Run: headless pygame with SDL's dummy video driver; simulated clock (each Clock.tick advances the game by its frame time, no real sleeping); random seed 0; keys injected as events and as key.get_pressed() state; no mouse input.
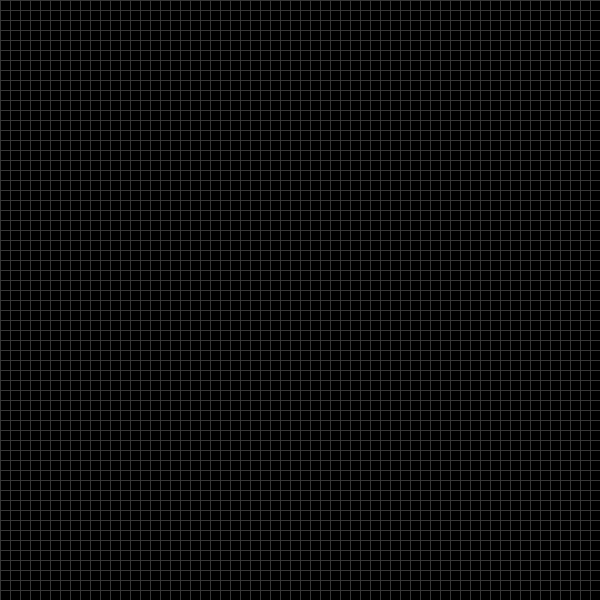
Frame 1 of 4 · flips 1–60 · no input
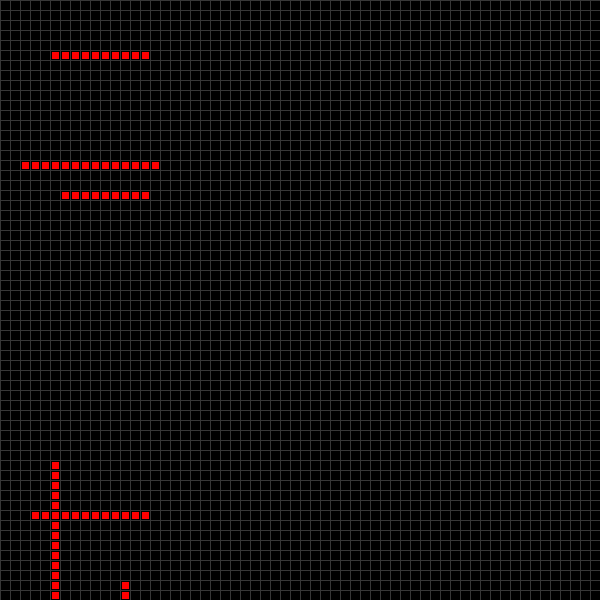
Frame 2 of 4 · flips 61–180 · tapped SPACE, RETURN · held RIGHT (→), D
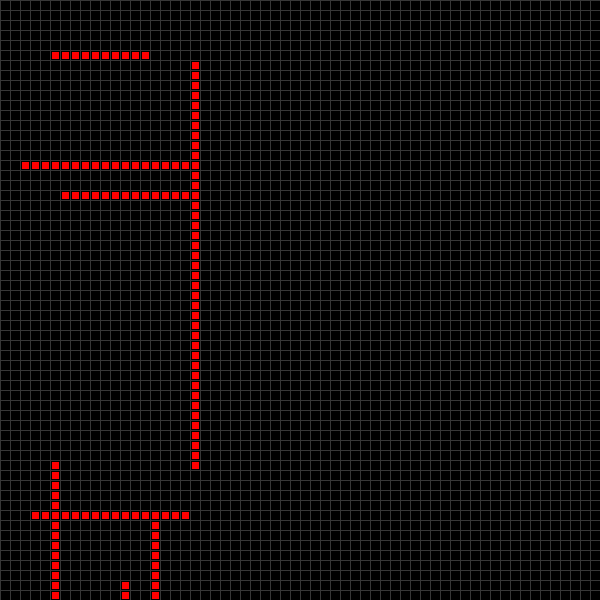
Frame 3 of 4 · flips 181–300 · held DOWN (↓), S
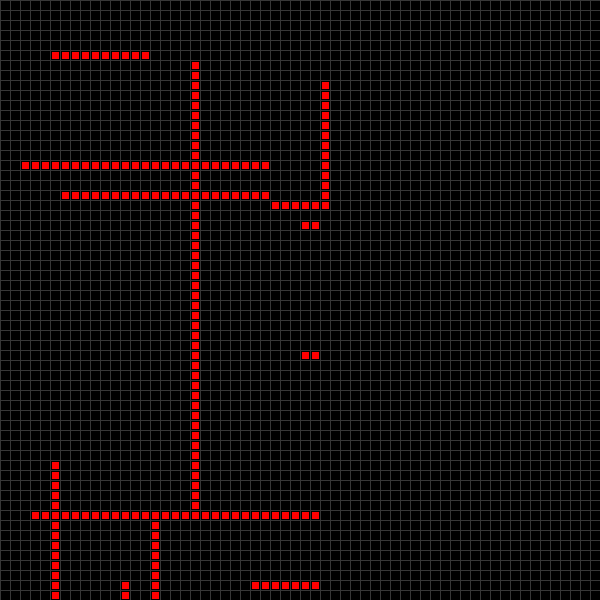
Frame 4 of 4 · flips 301–420 · held LEFT (←), A, UP (↑), W

The pygame program that drew these frames:

import pygame
import random
from queue import PriorityQueue
import time
pygame.init()
WIDTH = 600
HEIGHT = 600
GRAY = (55, 55, 55)
WHITE = (255, 255, 255)
BLUE = (0, 0, 155)
RED = (255, 0, 0)
GREEN = (0, 255, 0)
YELLOW = (255, 255, 0)
ORANGE = (100, 55, 0)
win = pygame.display.set_mode((WIDTH, HEIGHT))
font = pygame.font.SysFont("comicsans", 30, True)
pygame.display.set_caption("Search1")
clock = pygame.time.Clock()
width = 9
height = 9


class Point:
    def __init__(self, x, y):
        self.x = x
        self.y = y
        self.blocked = False
        self.neighbors = []
        self.start = False
        self.target = False

    def block(self):
        self.blocked = True

    def get_neighbors(self, grid):

        if self.x > 0 and not grid[self.x-1][self.y].blocked:
            self.neighbors.append(grid[self.x-1][self.y])
        if self.x < WIDTH/10-1 and not grid[self.x+1][self.y].blocked:
            self.neighbors.append(grid[self.x+1][self.y])
        if self.y > 0 and not grid[self.x][self.y-1].blocked:
            self.neighbors.append(grid[self.x][self.y-1])
        if self.y < HEIGHT/10-1 and not grid[self.x][self.y+1].blocked:
            self.neighbors.append(grid[self.x][self.y+1])

    def get_dist(self, other):
        return abs(self.x-other.x)+abs(self.y-other.y)


def create_grid(lines, cols):
    grid = []
    for col in range(cols):
        grid.append([])
        for line in range(lines):
            point = Point(col, line)
            grid[col].append(point)
    return grid


def draw_grid():
    for i in range(0, WIDTH, 10):
        pygame.draw.line(win, GRAY, (i, 0), (i, WIDTH))
        pygame.draw.line(win, GRAY, (0, i), (WIDTH, i))
        pygame.display.update()


def draw_maze(grid):
    for line in grid:
        for point in line:
            if point.blocked:
                draw_point(point, RED)
                pygame.display.update()


def draw_point(point, color):

    pygame.draw.rect(win, color, (point.x*10+2, point.y*10+2, 7, 7), 0)
    pygame.display.update()


def create_maze(grid, num=30, length=30):
    for _ in range(num):
        ln = random.randint(0, length)
        dir_x, dir_y = random.choice([(0, 1), (1, 0)])
        start_x, start_y = (random.randint(0, len(grid)), random.randint(0, len(grid[0])))
        end_x, end_y = (start_x + ln * dir_x, start_y + ln * dir_y)
        for i in range(start_x, min(60, end_x+1)):
            for j in range(start_y, min(60, end_y+1)):
                grid[i][j].block()
    return grid


def create_point(grid):
    while True:
        x, y = (random.randint(0, 59), random.randint(0, 59))
        if not grid[x][y].blocked:
            point = grid[x][y]
            return point


def reconstruct_path(came_from, current):

    while current in came_from:
        current = came_from[current]
        draw_point(current, GREEN)


def main():
    # prepare a maze
    draw_grid()
    grid = create_grid(WIDTH//10, HEIGHT//10)
    grid = create_maze(grid, 20, 50)
    draw_maze(grid)
    target = create_point(grid)
    target.target = True
    start = create_point(grid)
    start.start = True
    draw_point(target, GREEN)
    draw_point(start, YELLOW)
    time.sleep(3)

    # start here
    for line in grid:
        for point in line:
            point.get_neighbors(grid)
    count = 0
    open_set = PriorityQueue()
    open_set.put((0, count, start))
    came_from = {}
    g_score = {point: float("inf") for row in grid for point in row}
    g_score[start] = 0
    f_score = {point: float("inf") for row in grid for point in row}
    f_score[start] = start.get_dist(target)
    open_set_hash = {start}

    while not open_set.empty():

        for event in pygame.event.get():
            if event.type == pygame.QUIT:
                pygame.quit()

        # Get the point closest to the target
        current = open_set.get()[2]
        open_set_hash.remove(current)

        if current == target:
            reconstruct_path(came_from, target)
            return True

        for neighbor in current.neighbors:
            temp_g_score = g_score[current] + 1

            if temp_g_score < g_score[neighbor]:  # we found shorter path to this point - update scores for the point
                came_from[neighbor] = current
                g_score[neighbor] = temp_g_score
                f_score[neighbor] = temp_g_score + neighbor.get_dist(target)
                if neighbor not in open_set_hash and neighbor != start:  # if we have not been here yet
                    count += 1
                    open_set.put((f_score[neighbor], count, neighbor))
                    open_set_hash.add(neighbor)
                    if neighbor != target:
                        draw_point(neighbor, BLUE)  # visited

        if current != start and current != target:
            draw_point(current, ORANGE)  # checked all it's neighbors
    print('NOT FOUND !')


main()
time.sleep(7)
